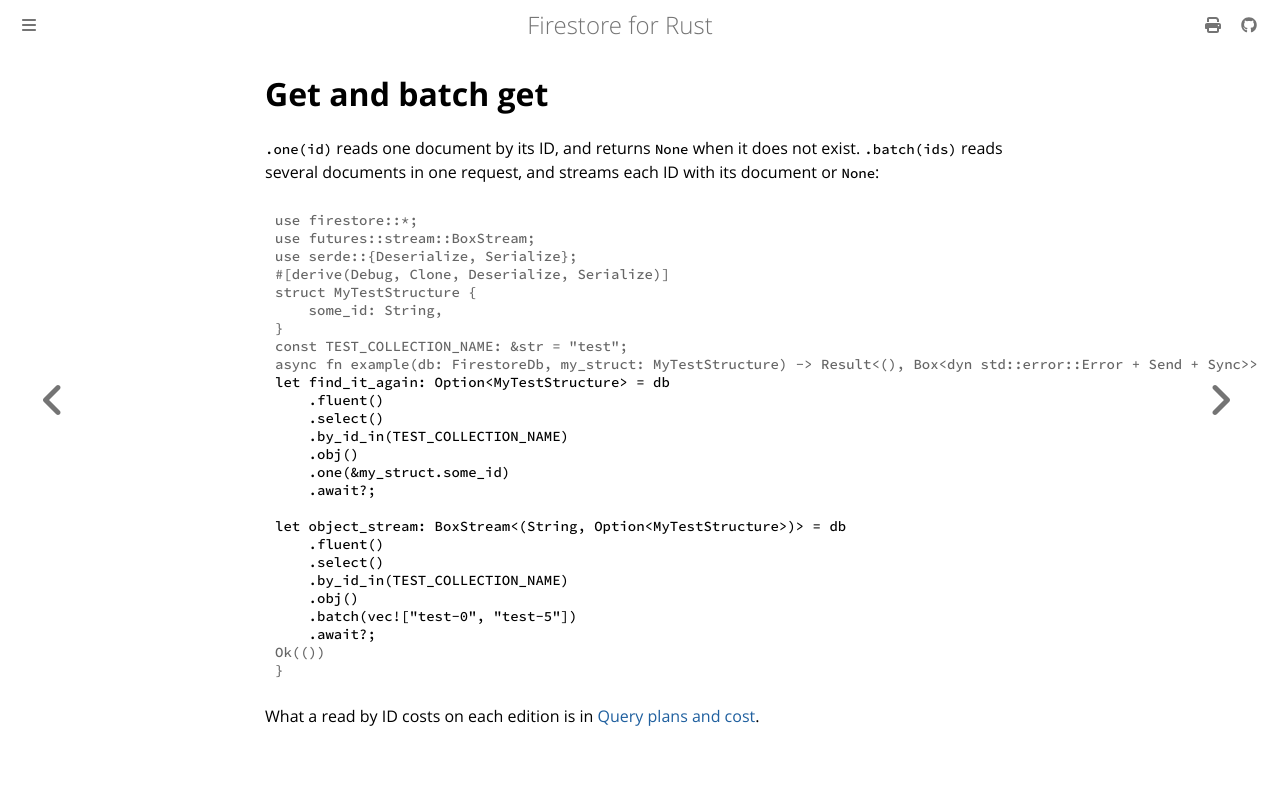

repository: abdolence/firestore-rs · page: get-and-batch-get.html · generator: mdbook

# Get and batch get

`.one(id)` reads one document by its ID, and returns `None` when it does not exist. `.batch(ids)`
reads several documents in one request, and streams each ID with its document or `None`:

```rust,no_run
# use firestore::*;
# use futures::stream::BoxStream;
# use serde::{Deserialize, Serialize};
# #[derive(Debug, Clone, Deserialize, Serialize)]
# struct MyTestStructure {
#     some_id: String,
# }
# const TEST_COLLECTION_NAME: &str = "test";
# async fn example(db: FirestoreDb, my_struct: MyTestStructure) -> Result<(), Box<dyn std::error::Error + Send + Sync>> {
let find_it_again: Option<MyTestStructure> = db
    .fluent()
    .select()
    .by_id_in(TEST_COLLECTION_NAME)
    .obj()
    .one(&my_struct.some_id)
    .await?;

let object_stream: BoxStream<(String, Option<MyTestStructure>)> = db
    .fluent()
    .select()
    .by_id_in(TEST_COLLECTION_NAME)
    .obj()
    .batch(vec!["test-0", "test-5"])
    .await?;
# Ok(())
# }
```

What a read by ID costs on each edition is in
[Query plans and cost](./editions/query-plans.md#cost-per-edition).
